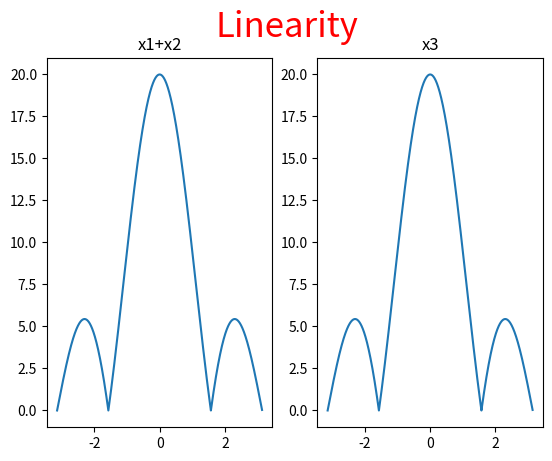

The script that saved this image:
import numpy as np
import matplotlib.pyplot as plt
x1=[1,2,3,4]
x2=[4,3,2,1]
x3=[]
for i in range(0,len(x1)):
	x3.append(x1[i]+x2[i])
print(x3)
r1=[]
r2=[]
r3=[]
n=np.arange(0,100,1)
N1=len(x1)
N2=len(x2)
omega=np.arange(-1*np.pi,np.pi,0.001*np.pi)
for i in range(0,len(x1)):
    r1.append(x1[i]*np.exp(-1j*omega*i))
    r2.append(x2[i]*np.exp(-1j*omega*i))
    r3.append(x3[i]*np.exp(-1j*omega*i))
s1=sum(r1)+sum(r2)
s3=sum(r3)
s=np.abs(s1)
#s2=np.abs(s2)
s2=np.abs(s3)
print("x1+x2",(s1))
print("x3",s3)
fig,ax=plt.subplots(nrows=1,ncols=2)
ax[0].plot(omega,(s))
ax[0].set_title("x1+x2")
ax[1].plot(omega,s2)
ax[1].set_title("x3")
fig.suptitle("Linearity",fontsize=25,color='red')
plt.show()
